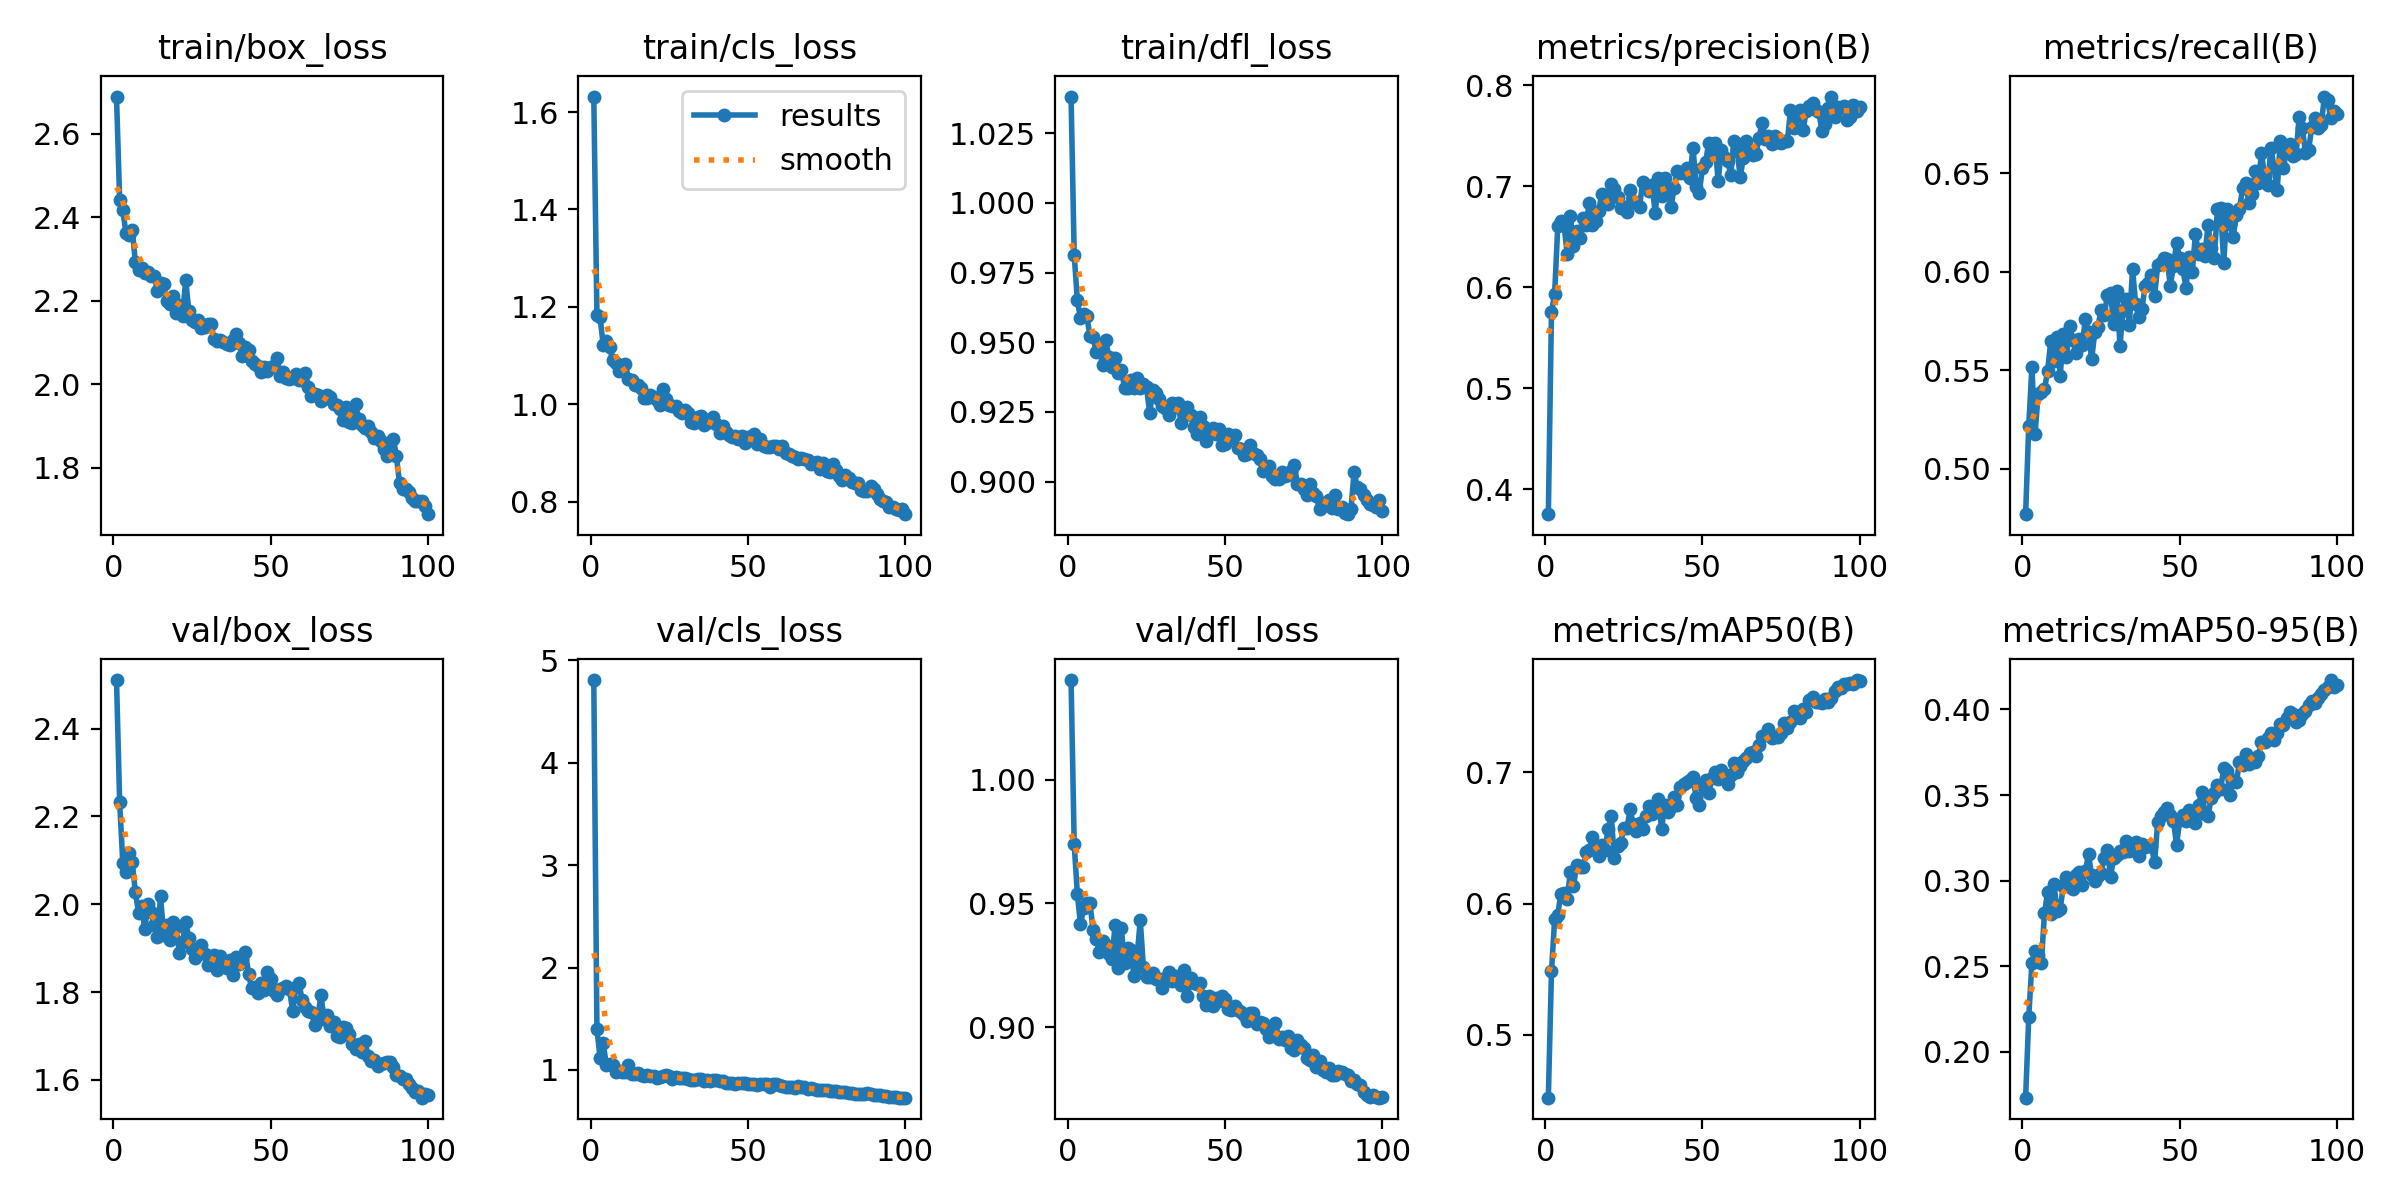

The data file committed next to this chart (first rows):
epoch, time, train/box_loss, train/cls_loss, train/dfl_loss, metrics/precision(B), metrics/recall(B), metrics/mAP50(B), metrics/mAP50-95(B), val/box_loss, val/cls_loss, val/dfl_loss, lr/pg0, lr/pg1, lr/pg2
1, 426.9, 2.688, 1.632, 1.038, 0.3753, 0.477, 0.4519, 0.1733, 2.51, 4.806, 1.04, 0.06779, 0.0003254, 0.0003254
2, 832.5, 2.441, 1.184, 0.9813, 0.5754, 0.5219, 0.5483, 0.2204, 2.233, 1.396, 0.9739, 0.03478, 0.0006522, 0.0006522
3, 1235, 2.417, 1.178, 0.9651, 0.5933, 0.5516, 0.5879, 0.252, 2.094, 1.119, 0.9539, 0.001766, 0.0009724, 0.0009724
4, 1628, 2.362, 1.122, 0.9585, 0.6603, 0.5177, 0.5915, 0.2588, 2.074, 1.263, 0.9415, 0.0009703, 0.0009703, 0.0009703
5, 2035, 2.357, 1.129, 0.9602, 0.6658, 0.5377, 0.6075, 0.2568, 2.115, 1.045, 0.9481, 0.0009604, 0.0009604, 0.0009604
6, 2428, 2.369, 1.118, 0.9594, 0.6612, 0.5388, 0.6079, 0.2521, 2.097, 1.055, 0.9501, 0.0009505, 0.0009505, 0.0009505
7, 2818, 2.292, 1.091, 0.9523, 0.6326, 0.5403, 0.6031, 0.281, 2.027, 1.052, 0.9501, 0.0009406, 0.0009406, 0.0009406
8, 3209, 2.273, 1.084, 0.9519, 0.6707, 0.5497, 0.6243, 0.2933, 1.981, 0.9788, 0.9394, 0.0009307, 0.0009307, 0.0009307
9, 3605, 2.278, 1.069, 0.9465, 0.6403, 0.5648, 0.6131, 0.2806, 1.995, 0.9868, 0.9355, 0.0009208, 0.0009208, 0.0009208
10, 4022, 2.265, 1.076, 0.9478, 0.6551, 0.5549, 0.6297, 0.2983, 1.944, 0.9827, 0.9305, 0.0009109, 0.0009109, 0.0009109
11, 4414, 2.269, 1.083, 0.9419, 0.6486, 0.5671, 0.6277, 0.2822, 2, 0.9787, 0.9348, 0.000901, 0.000901, 0.000901
12, 4812, 2.258, 1.052, 0.9507, 0.6682, 0.547, 0.6276, 0.2833, 1.983, 1.046, 0.9334, 0.0008911, 0.0008911, 0.0008911
13, 5206, 2.258, 1.051, 0.9448, 0.6618, 0.5686, 0.6391, 0.2972, 1.952, 0.961, 0.9294, 0.0008812, 0.0008812, 0.0008812
14, 5591, 2.223, 1.04, 0.9412, 0.6831, 0.5565, 0.6407, 0.3019, 1.926, 0.9587, 0.9276, 0.0008713, 0.0008713, 0.0008713
15, 5986, 2.243, 1.04, 0.9445, 0.6611, 0.5726, 0.6506, 0.2964, 2.018, 0.9676, 0.9412, 0.0008614, 0.0008614, 0.0008614
16, 6382, 2.24, 1.033, 0.9388, 0.6658, 0.5653, 0.6427, 0.2952, 1.929, 0.953, 0.9239, 0.0008515, 0.0008515, 0.0008515
17, 6811, 2.2, 1.013, 0.9402, 0.6749, 0.5585, 0.6362, 0.3032, 1.952, 0.9396, 0.9399, 0.0008416, 0.0008416, 0.0008416
18, 7204, 2.191, 1.014, 0.9336, 0.6924, 0.566, 0.6447, 0.305, 1.918, 0.9487, 0.9259, 0.0008317, 0.0008317, 0.0008317
19, 7630, 2.21, 1.019, 0.9335, 0.6862, 0.5626, 0.6405, 0.2975, 1.958, 0.9438, 0.9318, 0.0008218, 0.0008218, 0.0008218
20, 8020, 2.169, 1.015, 0.9365, 0.6828, 0.5759, 0.6566, 0.3056, 1.948, 0.9427, 0.9311, 0.0008119, 0.0008119, 0.0008119
21, 8447, 2.189, 1.009, 0.9336, 0.7021, 0.5694, 0.6664, 0.3153, 1.888, 0.9181, 0.9208, 0.000802, 0.000802, 0.000802
22, 8870, 2.164, 0.9984, 0.9372, 0.6967, 0.5555, 0.6346, 0.303, 1.915, 0.9333, 0.9284, 0.0007921, 0.0007921, 0.0007921
23, 9290, 2.249, 1.032, 0.9334, 0.6894, 0.5695, 0.644, 0.3, 1.96, 0.9359, 0.9433, 0.0007822, 0.0007822, 0.0007822
24, 9697, 2.175, 1.01, 0.9349, 0.6782, 0.5721, 0.6464, 0.3029, 1.922, 0.9489, 0.9243, 0.0007723, 0.0007723, 0.0007723
25, 10117, 2.155, 0.9989, 0.9339, 0.6791, 0.5807, 0.6579, 0.3046, 1.898, 0.9403, 0.9201, 0.0007624, 0.0007624, 0.0007624
26, 10545, 2.149, 0.9969, 0.9246, 0.6747, 0.5779, 0.6574, 0.3135, 1.878, 0.9151, 0.9201, 0.0007525, 0.0007525, 0.0007525
27, 10966, 2.152, 0.996, 0.9329, 0.6964, 0.5881, 0.6718, 0.318, 1.888, 0.9359, 0.9219, 0.0007426, 0.0007426, 0.0007426
28, 11370, 2.135, 0.9853, 0.9318, 0.6848, 0.5891, 0.6603, 0.3024, 1.907, 0.9206, 0.9193, 0.0007327, 0.0007327, 0.0007327
29, 11798, 2.136, 0.9824, 0.9297, 0.683, 0.5736, 0.6556, 0.3132, 1.887, 0.9208, 0.9195, 0.0007228, 0.0007228, 0.0007228
30, 12225, 2.143, 0.988, 0.9273, 0.6797, 0.5901, 0.6612, 0.3152, 1.861, 0.9185, 0.9159, 0.0007129, 0.0007129, 0.0007129
31, 12654, 2.143, 0.9827, 0.9265, 0.7042, 0.5625, 0.6565, 0.3174, 1.87, 0.9087, 0.9198, 0.000703, 0.000703, 0.000703
32, 13086, 2.109, 0.964, 0.9239, 0.7001, 0.5803, 0.6667, 0.3166, 1.885, 0.9052, 0.9221, 0.0006931, 0.0006931, 0.0006931
33, 13512, 2.103, 0.9625, 0.9281, 0.6956, 0.5861, 0.674, 0.3231, 1.851, 0.8984, 0.9187, 0.0006832, 0.0006832, 0.0006832
34, 13930, 2.106, 0.9745, 0.9268, 0.7012, 0.5732, 0.6686, 0.3174, 1.883, 0.9108, 0.9206, 0.0006733, 0.0006733, 0.0006733
35, 14323, 2.102, 0.9764, 0.9281, 0.6731, 0.6015, 0.6726, 0.3189, 1.87, 0.9105, 0.9186, 0.0006634, 0.0006634, 0.0006634
36, 14752, 2.095, 0.9568, 0.921, 0.7083, 0.5834, 0.6797, 0.3226, 1.855, 0.8929, 0.917, 0.0006535, 0.0006535, 0.0006535
37, 15173, 2.093, 0.9665, 0.9262, 0.6897, 0.5772, 0.6567, 0.3146, 1.873, 0.9061, 0.9232, 0.0006436, 0.0006436, 0.0006436
38, 15601, 2.105, 0.9642, 0.9269, 0.7082, 0.5813, 0.6751, 0.3211, 1.838, 0.8947, 0.9124, 0.0006337, 0.0006337, 0.0006337
39, 16013, 2.12, 0.9741, 0.9238, 0.6979, 0.5926, 0.6698, 0.3195, 1.881, 0.9036, 0.9198, 0.0006238, 0.0006238, 0.0006238
40, 16420, 2.098, 0.9602, 0.9196, 0.6791, 0.594, 0.6739, 0.3201, 1.864, 0.8999, 0.9176, 0.0006139, 0.0006139, 0.0006139
41, 16844, 2.068, 0.9409, 0.9171, 0.6982, 0.5982, 0.681, 0.3201, 1.875, 0.8889, 0.9172, 0.000604, 0.000604, 0.000604
42, 17267, 2.089, 0.9558, 0.9233, 0.7147, 0.5875, 0.6751, 0.3106, 1.891, 0.8944, 0.918, 0.0005941, 0.0005941, 0.0005941
43, 17695, 2.083, 0.9429, 0.9199, 0.7125, 0.6031, 0.6886, 0.3342, 1.84, 0.8769, 0.9125, 0.0005842, 0.0005842, 0.0005842
44, 18130, 2.055, 0.9374, 0.9146, 0.713, 0.6046, 0.6909, 0.3377, 1.808, 0.8694, 0.9089, 0.0005743, 0.0005743, 0.0005743
45, 18522, 2.048, 0.9335, 0.9173, 0.7182, 0.6071, 0.6928, 0.3401, 1.812, 0.871, 0.9124, 0.0005644, 0.0005644, 0.0005644
46, 18946, 2.043, 0.9347, 0.9192, 0.7083, 0.6067, 0.6946, 0.3422, 1.799, 0.8624, 0.9086, 0.0005545, 0.0005545, 0.0005545
47, 19372, 2.029, 0.9279, 0.9169, 0.738, 0.5928, 0.6965, 0.3386, 1.82, 0.8678, 0.9119, 0.0005446, 0.0005446, 0.0005446
48, 19803, 2.042, 0.9339, 0.919, 0.6994, 0.6027, 0.6808, 0.3351, 1.804, 0.8712, 0.9107, 0.0005347, 0.0005347, 0.0005347
49, 20254, 2.031, 0.9204, 0.9131, 0.6934, 0.6146, 0.675, 0.3209, 1.846, 0.8747, 0.9125, 0.0005248, 0.0005248, 0.0005248
50, 20691, 2.04, 0.9327, 0.9135, 0.718, 0.6069, 0.6906, 0.3354, 1.831, 0.8626, 0.9113, 0.0005149, 0.0005149, 0.0005149
51, 21118, 2.043, 0.9334, 0.9169, 0.7234, 0.6014, 0.6945, 0.3383, 1.802, 0.8648, 0.9072, 0.000505, 0.000505, 0.000505
52, 21554, 2.061, 0.9399, 0.9155, 0.7431, 0.5917, 0.6845, 0.3348, 1.794, 0.8653, 0.9069, 0.0004951, 0.0004951, 0.0004951
53, 21987, 2.019, 0.9194, 0.9165, 0.7338, 0.6072, 0.6955, 0.3411, 1.807, 0.8542, 0.9083, 0.0004852, 0.0004852, 0.0004852
54, 22414, 2.03, 0.9281, 0.912, 0.743, 0.5997, 0.7001, 0.3373, 1.81, 0.8597, 0.9071, 0.0004753, 0.0004753, 0.0004753
55, 22849, 2.015, 0.9147, 0.9118, 0.7048, 0.6193, 0.6947, 0.3337, 1.815, 0.8613, 0.9062, 0.0004654, 0.0004654, 0.0004654
56, 23280, 2.011, 0.9119, 0.9093, 0.7354, 0.609, 0.7021, 0.3439, 1.806, 0.8581, 0.905, 0.0004555, 0.0004555, 0.0004555
57, 23698, 2.014, 0.9124, 0.9097, 0.7287, 0.6115, 0.6989, 0.3519, 1.757, 0.8351, 0.9025, 0.0004456, 0.0004456, 0.0004456
58, 24122, 2.024, 0.9134, 0.9131, 0.7252, 0.6079, 0.691, 0.3392, 1.812, 0.8634, 0.9055, 0.0004357, 0.0004357, 0.0004357
59, 24535, 2.01, 0.9152, 0.9102, 0.7113, 0.6236, 0.6981, 0.3379, 1.822, 0.8662, 0.9059, 0.0004258, 0.0004258, 0.0004258
60, 24969, 2.009, 0.9081, 0.9096, 0.7445, 0.612, 0.7075, 0.3481, 1.782, 0.8528, 0.9014, 0.0004159, 0.0004159, 0.0004159
... 40 more rows
